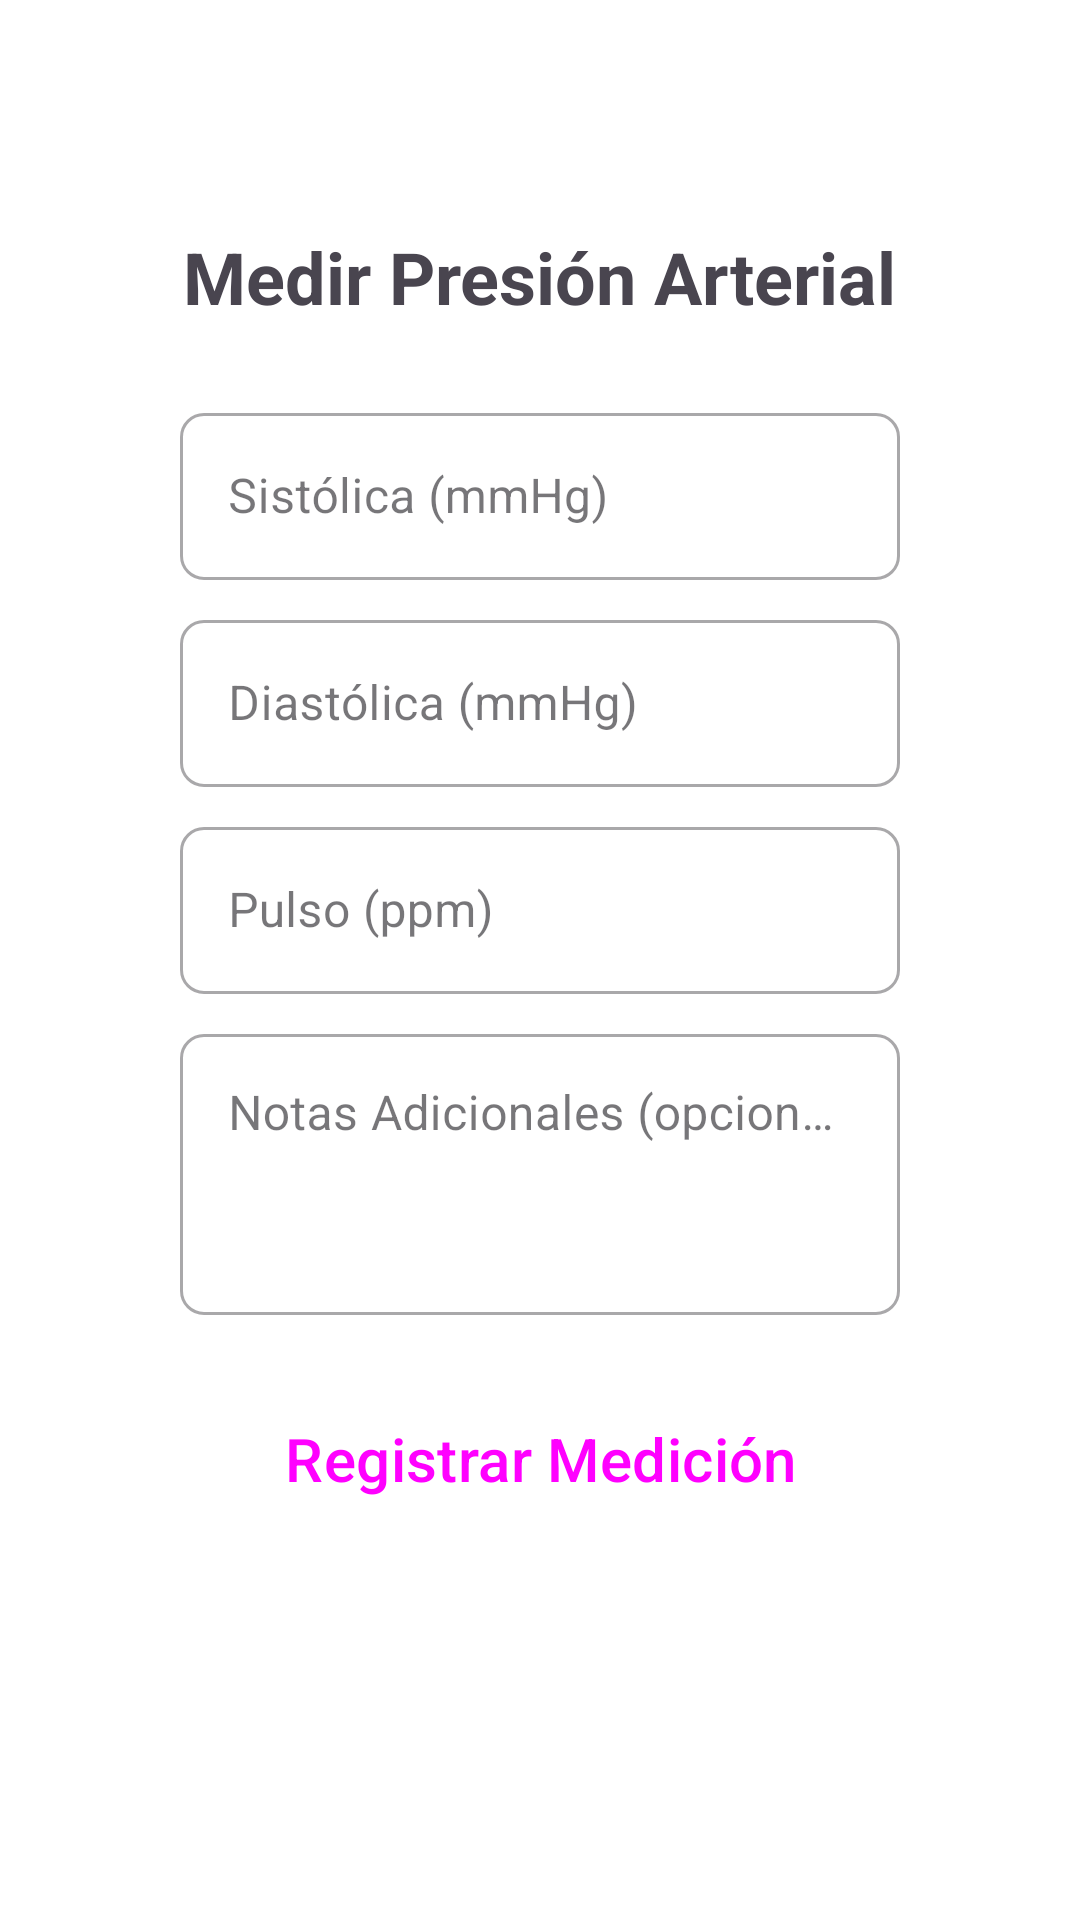

Write the Android layout XML for this screen, with the resource values it uses.
<!-- AndroidManifest.xml: application theme Theme.Presion360 -->
<!-- res/layout/fragment_exams.xml -->
<?xml version="1.0" encoding="utf-8"?>
<androidx.constraintlayout.widget.ConstraintLayout xmlns:android="http://schemas.android.com/apk/res/android"
    xmlns:app="http://schemas.android.com/apk/res-auto"
    xmlns:tools="http://schemas.android.com/tools"
    android:layout_width="match_parent"
    android:layout_height="match_parent"
    android:padding="60dp"
    tools:context=".ExamsFragment">

    <TextView
        android:id="@+id/textViewExamsTitle"
        android:layout_width="wrap_content"
        android:layout_height="wrap_content"
        android:layout_marginTop="16dp"
        android:text="Medir Presión Arterial"
        android:textSize="24sp"
        android:textStyle="bold"
        app:layout_constraintEnd_toEndOf="parent"
        app:layout_constraintStart_toStartOf="parent"
        app:layout_constraintTop_toTopOf="parent" />

    <com.google.android.material.textfield.TextInputLayout
        android:id="@+id/textFieldSystolicLayout"
        style="@style/Widget.MaterialComponents.TextInputLayout.OutlinedBox"
        android:layout_width="0dp"
        android:layout_height="wrap_content"
        android:layout_marginTop="24dp"
        android:hint="Sistólica (mmHg)"
        app:boxCornerRadiusBottomEnd="8dp"
        app:boxCornerRadiusBottomStart="8dp"
        app:boxCornerRadiusTopEnd="8dp"
        app:boxCornerRadiusTopStart="8dp"
        app:layout_constraintEnd_toEndOf="parent"
        app:layout_constraintStart_toStartOf="parent"
        app:layout_constraintTop_toBottomOf="@+id/textViewExamsTitle">

        <com.google.android.material.textfield.TextInputEditText
            android:id="@+id/editTextSystolic"
            android:layout_width="match_parent"
            android:layout_height="wrap_content"
            android:autofillHints="no"
            android:inputType="number" />

    </com.google.android.material.textfield.TextInputLayout>

    <TextView
        android:id="@+id/textViewSystolicError"
        android:layout_width="wrap_content"
        android:layout_height="wrap_content"
        android:textColor="@android:color/holo_red_dark"
        android:textSize="12sp"
        android:visibility="gone"
        app:layout_constraintStart_toStartOf="@id/textFieldSystolicLayout"
        app:layout_constraintTop_toBottomOf="@id/textFieldSystolicLayout"
        tools:text="Error sistólica aquí"
        tools:visibility="gone" />

    <com.google.android.material.textfield.TextInputLayout
        android:id="@+id/textFieldDiastolicLayout"
        style="@style/Widget.MaterialComponents.TextInputLayout.OutlinedBox"
        android:layout_width="0dp"
        android:layout_height="wrap_content"
        android:layout_marginTop="8dp"
        android:hint="Diastólica (mmHg)"
        app:boxCornerRadiusBottomEnd="8dp"
        app:boxCornerRadiusBottomStart="8dp"
        app:boxCornerRadiusTopEnd="8dp"
        app:boxCornerRadiusTopStart="8dp"
        app:layout_constraintEnd_toEndOf="parent"
        app:layout_constraintStart_toStartOf="parent"
        app:layout_constraintTop_toBottomOf="@+id/textViewSystolicError">

        <com.google.android.material.textfield.TextInputEditText
            android:id="@+id/editTextDiastolic"
            android:layout_width="match_parent"
            android:layout_height="wrap_content"
            android:autofillHints="no"
            android:inputType="number" />

    </com.google.android.material.textfield.TextInputLayout>

    <TextView
        android:id="@+id/textViewDiastolicError"
        android:layout_width="wrap_content"
        android:layout_height="wrap_content"
        android:textColor="@android:color/holo_red_dark"
        android:textSize="12sp"
        android:visibility="gone"
        app:layout_constraintStart_toStartOf="@id/textFieldDiastolicLayout"
        app:layout_constraintTop_toBottomOf="@id/textFieldDiastolicLayout"
        tools:text="Error diastólica aquí"
        tools:visibility="gone" />

    <com.google.android.material.textfield.TextInputLayout
        android:id="@+id/textFieldPulseLayout"
        style="@style/Widget.MaterialComponents.TextInputLayout.OutlinedBox"
        android:layout_width="0dp"
        android:layout_height="wrap_content"
        android:layout_marginTop="8dp"
        android:hint="Pulso (ppm)"
        app:boxCornerRadiusBottomEnd="8dp"
        app:boxCornerRadiusBottomStart="8dp"
        app:boxCornerRadiusTopEnd="8dp"
        app:boxCornerRadiusTopStart="8dp"
        app:layout_constraintEnd_toEndOf="parent"
        app:layout_constraintStart_toStartOf="parent"
        app:layout_constraintTop_toBottomOf="@+id/textViewDiastolicError">

        <com.google.android.material.textfield.TextInputEditText
            android:id="@+id/editTextPulse"
            android:layout_width="match_parent"
            android:layout_height="wrap_content"
            android:autofillHints="no"
            android:inputType="number" />

    </com.google.android.material.textfield.TextInputLayout>

    <TextView
        android:id="@+id/textViewPulseError"
        android:layout_width="wrap_content"
        android:layout_height="wrap_content"
        android:textColor="@android:color/holo_red_dark"
        android:textSize="12sp"
        android:visibility="gone"
        app:layout_constraintStart_toStartOf="@id/textFieldPulseLayout"
        app:layout_constraintTop_toBottomOf="@id/textFieldPulseLayout"
        tools:text="Error pulso aquí"
        tools:visibility="gone" />

    <com.google.android.material.textfield.TextInputLayout
        android:id="@+id/textFieldExamNotesLayout"
        style="@style/Widget.MaterialComponents.TextInputLayout.OutlinedBox"
        android:layout_width="0dp"
        android:layout_height="wrap_content"
        android:layout_marginTop="8dp"
        android:hint="Notas Adicionales (opcional)"
        app:boxCornerRadiusBottomEnd="8dp"
        app:boxCornerRadiusBottomStart="8dp"
        app:boxCornerRadiusTopEnd="8dp"
        app:boxCornerRadiusTopStart="8dp"
        app:layout_constraintEnd_toEndOf="parent"
        app:layout_constraintStart_toStartOf="parent"
        app:layout_constraintTop_toBottomOf="@+id/textViewPulseError">

        <com.google.android.material.textfield.TextInputEditText
            android:id="@+id/editTextExamNotes"
            android:layout_width="match_parent"
            android:layout_height="wrap_content"
            android:autofillHints="no"
            android:gravity="top"
            android:inputType="textCapSentences|textMultiLine"
            android:lines="3" />

    </com.google.android.material.textfield.TextInputLayout>

    <Button
        android:id="@+id/buttonCalculatePressure"
        style="?attr/materialButtonOutlinedStyle"
        android:layout_width="0dp"
        android:layout_height="wrap_content"
        android:layout_marginTop="24dp"
        android:text="Registrar Medición"
        android:textSize="20sp"
        app:cornerRadius="8dp"
        app:layout_constraintEnd_toEndOf="parent"
        app:layout_constraintStart_toStartOf="parent"
        app:layout_constraintTop_toBottomOf="@+id/textFieldExamNotesLayout" />

    <TextView
        android:id="@+id/textViewPressureResult"
        android:layout_width="0dp"
        android:layout_height="wrap_content"
        android:layout_marginStart="16dp"
        android:layout_marginTop="16dp"
        android:layout_marginEnd="16dp"
        android:textAlignment="center"
        android:textSize="16sp"
        android:textStyle="bold"
        app:layout_constraintEnd_toEndOf="parent"
        app:layout_constraintStart_toStartOf="parent"
        app:layout_constraintTop_toBottomOf="@+id/buttonCalculatePressure"
        tools:text="Medición registrada. Categoría: Normal" />

    <TextView
        android:id="@+id/textViewMedicalDisclaimer"
        android:layout_width="0dp"
        android:layout_height="wrap_content"
        android:layout_marginStart="16dp"
        android:layout_marginTop="16dp"
        android:layout_marginEnd="16dp"
        android:text="Esto no es un diagnóstico. Consulte a su médico para una evaluación adecuada."
        android:textAlignment="center"
        android:textSize="12sp"
        android:visibility="gone"
        app:layout_constraintEnd_toEndOf="parent"
        app:layout_constraintStart_toStartOf="parent"
        app:layout_constraintTop_toBottomOf="@+id/textViewPressureResult"
        tools:visibility="visible" />

    <TextView
        android:id="@+id/textViewUrgentDisclaimer"
        android:layout_width="0dp"
        android:layout_height="wrap_content"
        android:layout_marginStart="16dp"
        android:layout_marginTop="8dp"
        android:layout_marginEnd="16dp"
        android:text="Consulta inmediatamente a tu médico"
        android:textAlignment="center"
        android:textColor="@android:color/holo_red_dark"
        android:textSize="14sp"
        android:textStyle="bold"
        android:visibility="gone"
        app:layout_constraintEnd_toEndOf="parent"
        app:layout_constraintStart_toStartOf="parent"
        app:layout_constraintTop_toBottomOf="@+id/textViewMedicalDisclaimer"
        tools:visibility="visible" />

</androidx.constraintlayout.widget.ConstraintLayout>
<!-- resources referenced by this layout -->
<resources>
  <style name="Theme.Presion360" parent="Base.Theme.Presion360" />
  <style name="Base.Theme.Presion360" parent="Theme.Material3.DayNight.NoActionBar">
          
          
          <item name="android:windowBackground">@android:color/white</item>
          <item name="android:windowDisablePreview">true</item>
          <item name="android:windowIsTranslucent">false</item>
      </style>
</resources>
